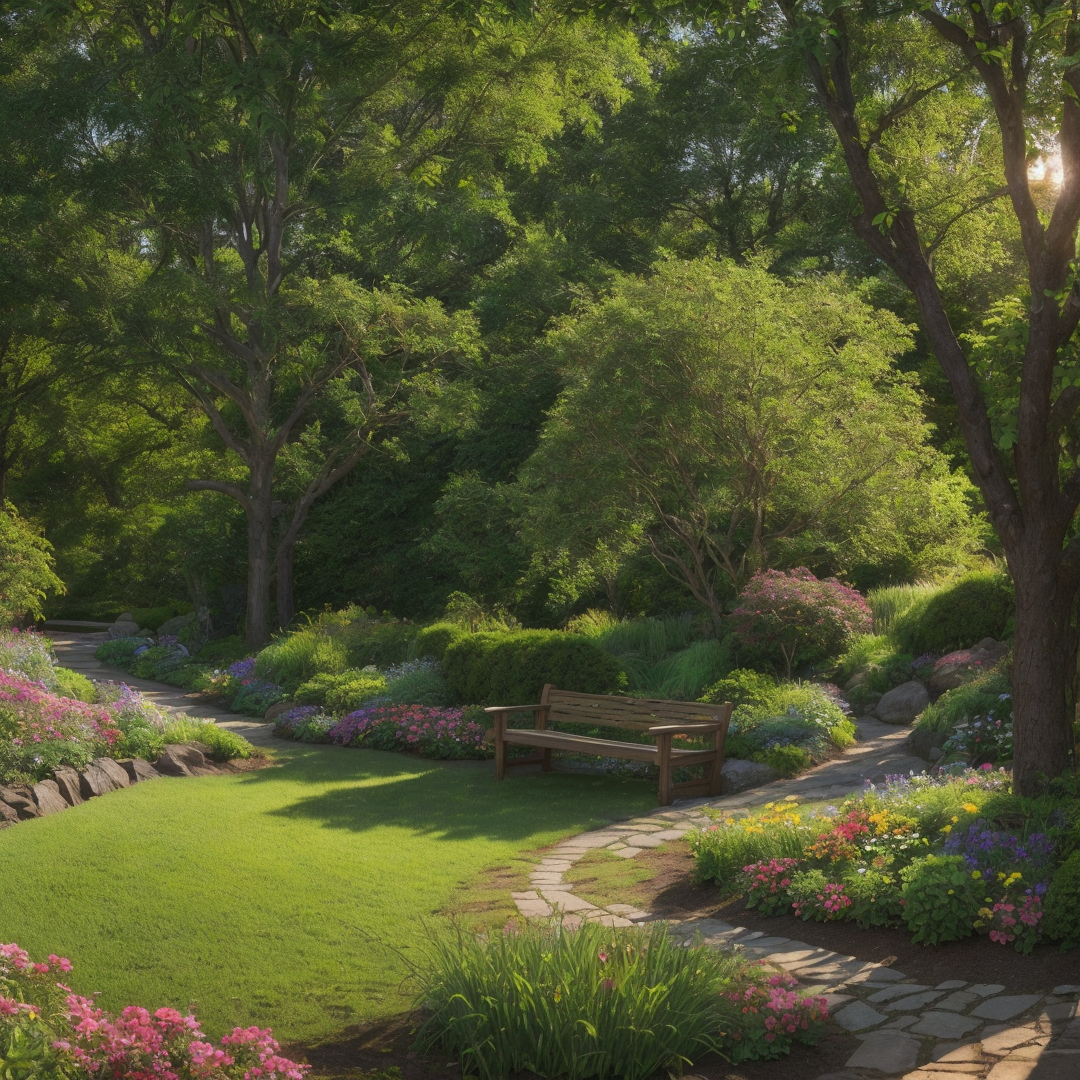
Generation parameters embedded in this image by ComfyUI (PNG 'prompt' text chunk: the API-format workflow graph, JSON):
{"1":{"inputs":{"seed":1062495291604181,"steps":20,"cfg":8.0,"sampler_name":"euler","scheduler":"normal","denoise":1.0,"model":["2",0],"positive":["6",0],"negative":["7",0],"latent_image":["3",0]},"class_type":"KSampler","_meta":{"title":"KSampler"}},"2":{"inputs":{"ckpt_name":"realisticVisionV51_v51VAE.safetensors"},"class_type":"CheckpointLoaderSimple","_meta":{"title":"Load Checkpoint"}},"3":{"inputs":{"width":640,"height":640,"batch_size":1},"class_type":"EmptyLatentImage","_meta":{"title":"Empty Latent Image"}},"4":{"inputs":{"samples":["14",0],"vae":["2",2]},"class_type":"VAEDecode","_meta":{"title":"VAE Decode"}},"5":{"inputs":{"filename_prefix":"ComfyUI","images":["4",0]},"class_type":"SaveImage","_meta":{"title":"Save Image"}},"6":{"inputs":{"text":"a beautifully landscaped natural garden, lush greenery, well-maintained stone and dirt pathways, colorful flowers, bushes, small trees, realistic grass, wooden benches, garden lighting, natural textures, early morning sunlight, ultra realistic, photorealistic, high detail, cinematic composition, perfect for landscape design advertisement\n\n","clip":["2",1]},"class_type":"CLIPTextEncode","_meta":{"title":"CLIP Text Encode (Prompt)"}},"7":{"inputs":{"text":"house, building, marble floor, tiled floor, concrete, synthetic textures, blurry, cartoonish, low resolution, distorted plants, unnatural colors, people, text, logo, watermark\n","clip":["2",1]},"class_type":"CLIPTextEncode","_meta":{"title":"CLIP Text Encode (Prompt)"}},"11":{"inputs":{"upscale_method":"bicubic","width":1080,"height":1080,"crop":"disabled","samples":["1",0]},"class_type":"LatentUpscale","_meta":{"title":"Upscale Latent"}},"12":{"inputs":{"samples":["1",0],"vae":["2",2]},"class_type":"VAEDecode","_meta":{"title":"VAE Decode"}},"13":{"inputs":{"filename_prefix":"ComfyUI","images":["12",0]},"class_type":"SaveImage","_meta":{"title":"Save Image"}},"14":{"inputs":{"seed":286860476444240,"steps":20,"cfg":8.0,"sampler_name":"euler","scheduler":"karras","denoise":0.5,"model":["2",0],"positive":["6",0],"negative":["7",0],"latent_image":["11",0]},"class_type":"KSampler","_meta":{"title":"KSampler"}}}